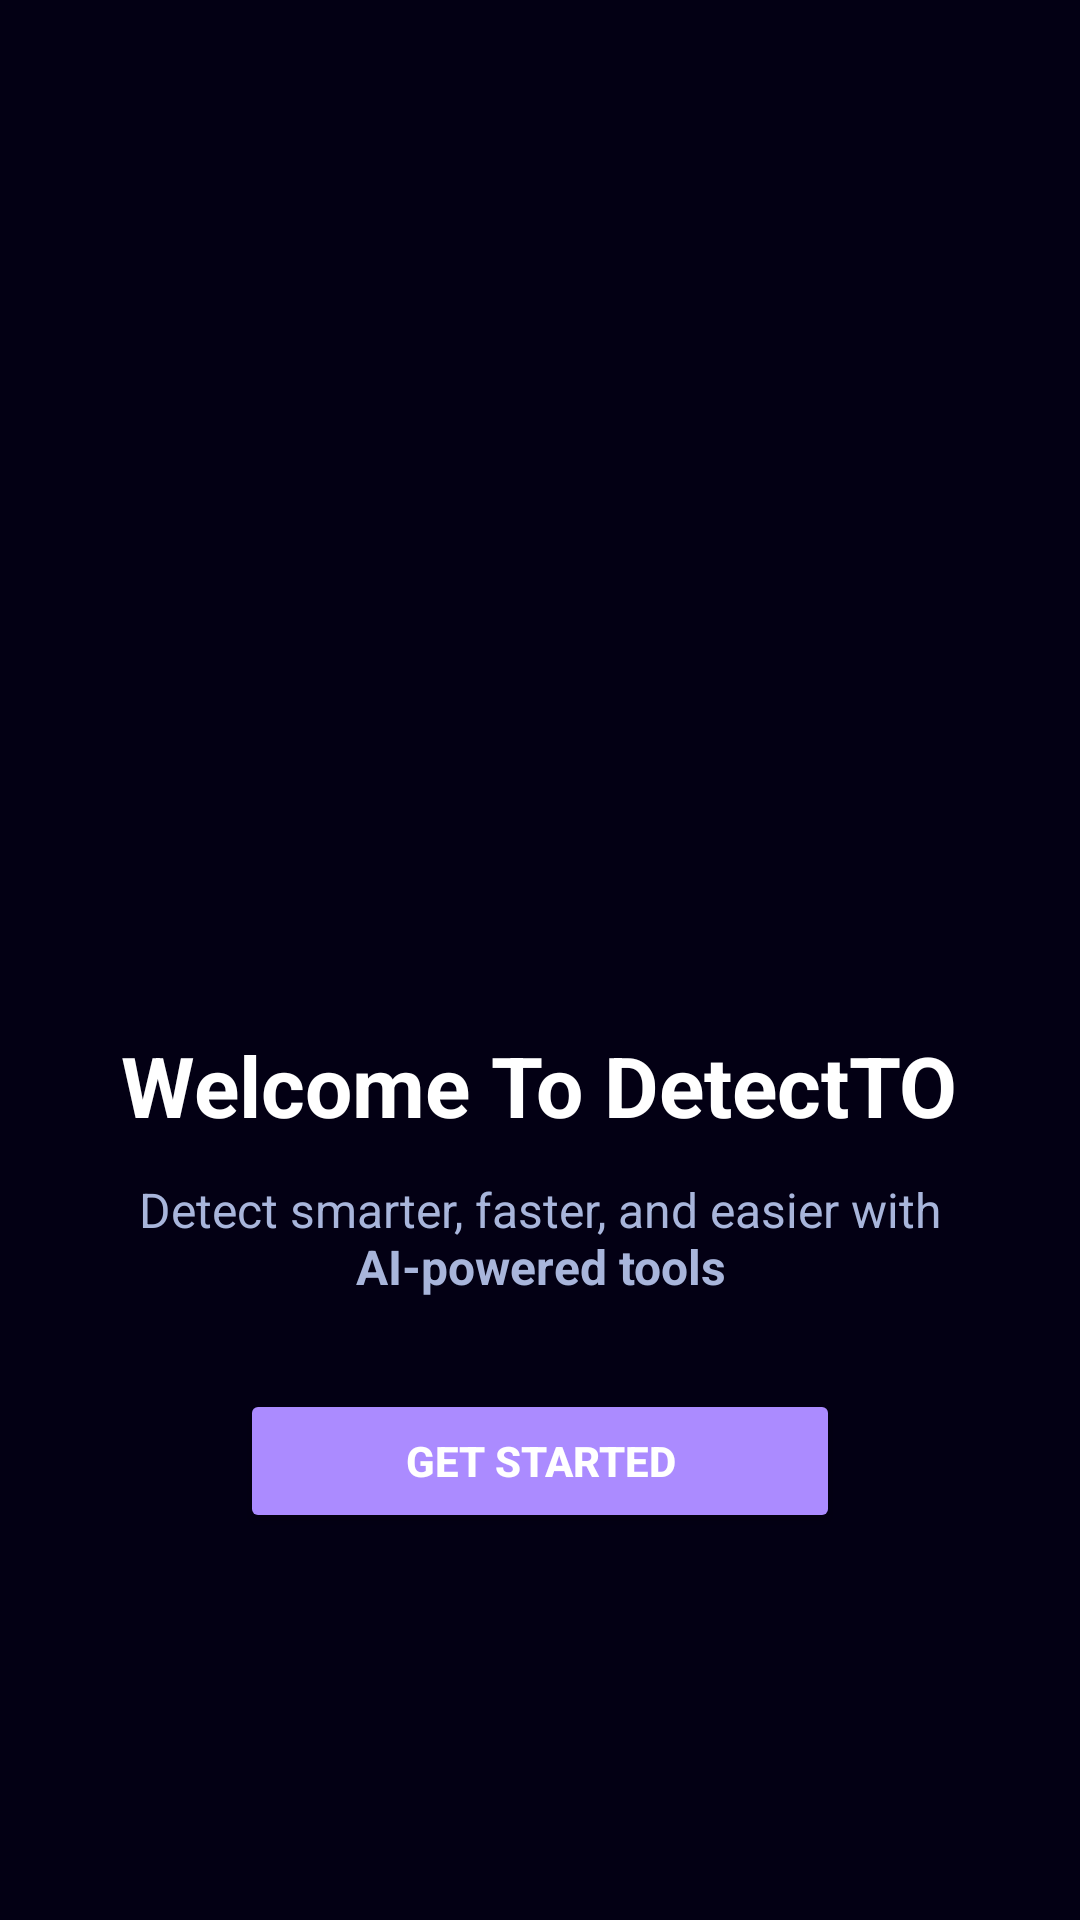

Android layout source for this screen:
<!-- AndroidManifest.xml: application theme Theme.DetectTO -->
<!-- res/layout/on_boarding.xml -->
<?xml version="1.0" encoding="utf-8"?>
<androidx.constraintlayout.widget.ConstraintLayout xmlns:android="http://schemas.android.com/apk/res/android"
    xmlns:app="http://schemas.android.com/apk/res-auto"
    android:layout_width="match_parent"
    android:layout_height="match_parent"
    android:padding="24dp"
    android:background="@color/primary">

    
    <LinearLayout
        android:id="@+id/onboardingContainer"
        android:layout_width="match_parent"
        android:layout_height="wrap_content"
        android:orientation="vertical"
        android:gravity="center_horizontal"
        app:layout_constraintTop_toTopOf="parent"
        app:layout_constraintBottom_toBottomOf="parent"
        app:layout_constraintStart_toStartOf="parent"
        app:layout_constraintEnd_toEndOf="parent">

        
        <ImageView
            android:id="@+id/imageView4"
            android:layout_width="200dp"
            android:layout_height="200dp"
            android:layout_marginBottom="14dp"
            android:contentDescription="@string/app_name"
            app:srcCompat="@drawable/ic_launcher_foreground"
            android:scaleType="fitCenter" />

        
        <TextView
            android:id="@+id/textView4"
            android:layout_width="wrap_content"
            android:layout_height="wrap_content"
            android:text="@string/welcome_txt"
            android:textAlignment="center"
            android:textColor="@color/white"
            android:textSize="28sp"
            android:textStyle="bold"
            android:layout_marginBottom="12dp" />

        
        <TextView
            android:id="@+id/textView5"
            android:layout_width="match_parent"
            android:layout_height="wrap_content"
            android:text="@string/on_boarding"
            android:textAlignment="center"
            android:textColor="@color/light_200"
            android:textSize="16sp"
            android:layout_marginBottom="22dp" />

        
        <Button
            android:id="@+id/button6"
            android:layout_width="200dp"
            android:layout_height="wrap_content"
            android:text="Get Started"
            android:backgroundTint="@color/accent"
            android:textColor="@android:color/white"
            android:textStyle="bold"
            android:paddingVertical="10dp"
            android:elevation="4dp"
            android:layout_marginTop="8dp" />
    </LinearLayout>

</androidx.constraintlayout.widget.ConstraintLayout>
<!-- resources referenced by this layout -->
<resources>
  <color name="accent">#AB8BFF</color>
  <color name="light_200">#A8B5DB</color>
  <color name="primary">#030014</color>
  <color name="white">#FFFFFFFF</color>
  <string name="app_name">DetectTO</string>
  <string name="on_boarding">Detect smarter, faster, and easier with\n<b>AI-powered tools</b></string>
  <string name="welcome_txt">Welcome To DetectTO</string>
  <style name="Theme.DetectTO" parent="Base.Theme.DetectTO" />
  <style name="Base.Theme.DetectTO" parent="Theme.Material3.DayNight.NoActionBar">
          
          
      </style>
</resources>
